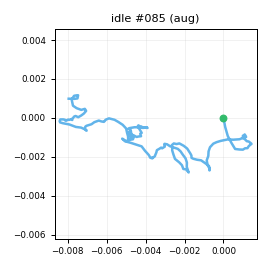

Data behind this chart, as committed beside it:
t_s, ax, ay, az, gx, gy, gz, seq
0.00000, -0.897, -0.00160, -0.1006, -0.8581, 3.34, 8.967, 0
0.01000, -0.9282, 0.00850, -0.1023, 0.795, 4.208, 7.999, 1
0.02000, -0.9307, 0.02197, -0.1139, 1.196, 4.189, 6.706, 2
0.03000, -0.9469, 0.02997, -0.1176, 1.664, 3.131, 4.665, 3
0.04000, -0.9637, 0.02621, -0.1105, 1.735, 2.868, 3.237, 4
0.05000, -0.9767, 0.03601, -0.1334, 1.865, 0.2342, 1.285, 5
0.06000, -0.9465, 0.03170, -0.1118, 1.743, 0.07817, 0.791, 6
0.07000, -0.9531, 0.03095, -0.08751, 0.9986, -0.6239, 0.7571, 7
0.08000, -0.9419, 0.03311, -0.09266, 1.115, -0.06935, 1.111, 8
0.09100, -0.9404, 0.03523, -0.1082, 0.5275, -0.8328, 1.117, 9
0.1, -0.9367, 0.02967, -0.1149, 0.882, -0.7878, 1.1, 10
0.11, -0.9356, 0.04982, -0.09921, 0.4951, -0.319, 1.373, 11
0.12, -0.9378, 0.01667, -0.1028, -0.1657, -0.2084, 1.282, 12
0.131, -0.9285, 0.01878, -0.09436, -1.024, -0.832, 1.694, 13
0.14, -0.9467, 0.00090, -0.09612, -0.9774, -0.1581, 1.622, 14
0.15, -0.9362, 0.01216, -0.112, -0.8794, -0.8749, 1.307, 15
0.16, -0.9426, 0.01843, -0.111, -0.8794, -0.5576, 1.74, 16
0.17, -0.9225, 0.01220, -0.09644, -0.05808, -1.106, 1.053, 17
0.18, -0.9102, 0.02600, -0.1099, 0.6535, -0.3209, 0.6942, 18
0.19, -0.9125, 0.02768, -0.09984, 0.1664, -0.2676, 0.3745, 19
0.2, -0.9214, 0.03336, -0.1163, 0.4519, 0.6831, 0.8085, 20
0.21, -0.9242, 0.02441, -0.1012, 0.2117, 0.5, 0.5877, 21
0.22, -0.9504, 0.02720, -0.1097, -1.221, 0.2743, 1.17, 22
0.23, -0.9331, 0.01877, -0.08539, -1.787, 0.7691, 1.222, 23
0.24, -0.9398, 0.01800, -0.09149, -3.022, 0.2075, 1.519, 24
0.25, -0.9322, 0.00181, -0.08431, -2.363, -0.1616, 1.419, 25
0.261, -0.9281, 0.01478, -0.09553, -3.048, 0.645, 1.979, 26
0.27, -0.9227, 0.00295, -0.09622, -2.122, 0.6481, 1.82, 27
0.28, -0.9175, 0.00213, -0.09688, -1.525, 0.7057, 1.248, 28
0.29, -0.9099, -0.01401, -0.08598, -1.525, 1.654, 2.035, 29
0.301, -0.9249, -0.00912, -0.1035, -0.6005, 1.74, 1.622, 30
0.31, -0.9443, 0.02385, -0.1082, -0.1342, 2.359, 1.682, 31
0.32, -0.9422, 0.03277, -0.1147, -0.7281, 2.005, 2.436, 32
0.33, -0.9461, 0.01951, -0.1035, 0.388, 2.245, 1.982, 33
0.34, -0.956, 0.03614, -0.1159, 0.7693, 1.313, 1.82, 34
0.35, -0.9598, 0.02252, -0.1212, 0.1381, 1.035, 1.601, 35
0.36, -0.9536, 0.01961, -0.1111, -0.00733, 0.08340, 0.07586, 36
0.37, -0.9559, 0.02383, -0.1192, 0.1176, -0.9217, -1.031, 37
0.38, -0.9459, 0.01817, -0.1178, -0.4194, -1.188, -0.4874, 38
0.39, -0.9525, 0.01895, -0.1055, -0.8325, -0.6307, -0.05143, 39
0.4, -0.9379, 0.01169, -0.1036, -1.653, -1.153, 0.7634, 40
0.41, -0.9307, 0.00441, -0.1048, -1.106, -0.783, 1.67, 41
0.42, -0.9429, 0.01026, -0.1042, -1.878, -0.2699, 2.8, 42
0.431, -0.9339, 0.01636, -0.1147, -1.592, -0.4195, 2.397, 43
0.44, -0.9374, 0.01886, -0.1056, -0.8919, -0.4668, 1.757, 44
0.45, -0.9256, 0.02208, -0.09943, -0.05274, -1.078, 1.056, 45
0.46, -0.9454, 0.02479, -0.101, -0.5031, -0.9557, 0.1851, 46
0.471, -0.9384, 0.02879, -0.09833, -0.5753, -0.8825, -0.1353, 47
0.48, -0.9487, 0.01615, -0.09694, -0.917, -1.437, 0.4413, 48
0.49, -0.9205, 0.00395, -0.07856, -1.571, -1.246, 0.9089, 49
0.5, -0.9284, 0.01328, -0.07739, -2.041, -1.126, 1.971, 50
0.51, -0.9172, 0.00659, -0.08956, -1.296, 0.2984, 2.469, 51
0.52, -0.9048, 0.01161, -0.09621, -1.276, -0.278, 3.019, 52
0.53, -0.9205, -0.00246, -0.09649, -0.8928, 0.7492, 2.561, 53
0.54, -0.9225, -0.00995, -0.1076, 0.209, 0.9397, 2.057, 54
0.55, -0.9236, -0.01246, -0.1025, -0.06562, 1.508, 2.328, 55
0.56, -0.9206, 0.00267, -0.1082, 0.5695, 1.877, 2.088, 56
0.57, -0.9422, 0.00200, -0.09748, 0.7194, 2.065, 2.541, 57
0.58, -0.9465, 0.02584, -0.1194, 1.979, 1.611, 2.923, 58
0.59, -0.9428, 0.02466, -0.1113, 1.249, 1.325, 3.54, 59
... 139 more rows
